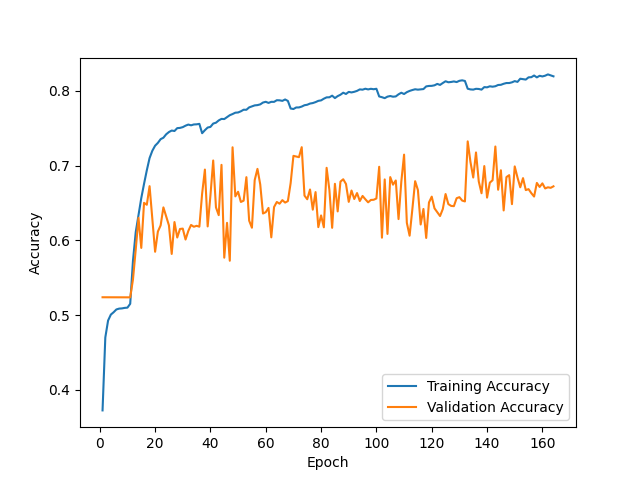

The file beside this chart, header and first rows:
epoch, train_accuracy, val_accuracy
1, 0.3727, 0.5239
2, 0.4702, 0.5239
3, 0.4928, 0.5239
4, 0.5007, 0.5239
5, 0.5039, 0.5239
6, 0.5076, 0.5239
7, 0.5088, 0.5239
8, 0.509, 0.5239
9, 0.5097, 0.5239
10, 0.51, 0.5239
11, 0.5152, 0.5238
12, 0.5728, 0.5478
13, 0.6111, 0.5878
14, 0.6335, 0.6301
15, 0.6565, 0.5899
16, 0.6755, 0.6502
17, 0.6936, 0.6476
18, 0.71, 0.6725
19, 0.7198, 0.6293
20, 0.7266, 0.5848
21, 0.7303, 0.6117
22, 0.7353, 0.62
23, 0.7372, 0.6441
24, 0.7418, 0.6319
25, 0.7448, 0.62
26, 0.7468, 0.5819
27, 0.7462, 0.6245
28, 0.75, 0.6038
29, 0.7504, 0.6152
30, 0.7514, 0.6157
31, 0.7533, 0.6011
32, 0.7548, 0.6126
33, 0.7538, 0.6206
34, 0.7549, 0.6182
35, 0.7551, 0.6195
36, 0.7558, 0.6183
37, 0.7433, 0.6625
38, 0.7473, 0.6947
39, 0.7508, 0.6186
40, 0.7517, 0.66
41, 0.7561, 0.7068
42, 0.7573, 0.6441
43, 0.7604, 0.6337
44, 0.7624, 0.701
45, 0.7622, 0.5768
46, 0.7647, 0.6234
47, 0.7673, 0.5727
48, 0.7689, 0.7244
49, 0.7707, 0.6588
50, 0.771, 0.665
51, 0.7725, 0.6513
52, 0.7747, 0.6531
53, 0.7746, 0.6845
54, 0.7778, 0.6263
55, 0.7791, 0.6169
56, 0.7805, 0.6805
57, 0.7808, 0.6956
58, 0.7818, 0.6748
59, 0.7843, 0.6359
60, 0.7852, 0.6377
... 104 more rows
